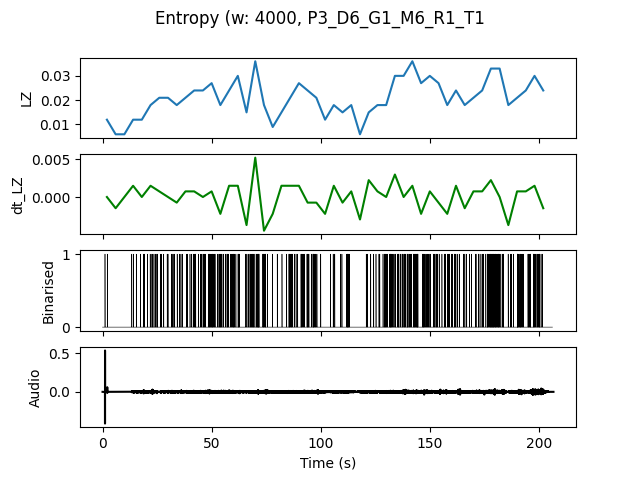

Data behind this chart, as committed beside it:
, t0, LZ, dt_LZ, IOI
0.0, 0.0, 0.01197, 0.0, 2.0
4.0, 4.0, 0.005983, -0.001496, 0.0
8.0, 8.0, 0.005983, 0.0, 0.0
12.0, 12.0, 0.01197, 0.001496, 1.333
16.0, 16.0, 0.01197, 0.0, 1.333
20.0, 20.0, 0.01795, 0.001496, 0.8
24.0, 24.0, 0.02094, 0.0007479, 0.8
28.0, 28.0, 0.02094, 0.0, 0.8
32.0, 32.0, 0.01795, -0.0007479, 1.0
36.0, 36.0, 0.02094, 0.0007479, 1.0
40.0, 40.0, 0.02393, 0.0007479, 0.6667
44.0, 44.0, 0.02393, 0.0, 0.5714
48.0, 48.0, 0.02692, 0.0007479, 0.4
52.0, 52.0, 0.01795, -0.002244, 0.5714
56.0, 56.0, 0.02393, 0.001496, 0.5714
60.0, 60.0, 0.02991, 0.001496, 0.5714
64.0, 64.0, 0.01496, -0.003739, 1.0
68.0, 68.0, 0.0359, 0.005235, 0.3333
72.0, 72.0, 0.01795, -0.004487, 0.5714
76.0, 76.0, 0.008974, -0.002244, 4.0
80.0, 80.0, 0.01496, 0.001496, 2.0
84.0, 84.0, 0.02094, 0.001496, 0.5714
88.0, 88.0, 0.02692, 0.001496, 0.6667
92.0, 92.0, 0.02393, -0.0007479, 0.5714
96.0, 96.0, 0.02094, -0.0007479, 0.6667
100.0, 100.0, 0.01197, -0.002244, 4.0
104.0, 104.0, 0.01795, 0.001496, 1.333
108.0, 108.0, 0.01496, -0.0007479, 1.333
112.0, 112.0, 0.01795, 0.0007479, 0.8
116.0, 116.0, 0.005983, -0.002991, 0.0
120.0, 120.0, 0.01496, 0.002244, 1.333
124.0, 124.0, 0.01795, 0.0007479, 1.0
128.0, 128.0, 0.01795, 0.0, 0.5714
132.0, 132.0, 0.02991, 0.002991, 0.4444
136.0, 136.0, 0.02991, 0.0, 0.5
140.0, 140.0, 0.0359, 0.001496, 0.3636
144.0, 144.0, 0.02692, -0.002244, 0.5
148.0, 148.0, 0.02991, 0.0007479, 0.6667
152.0, 152.0, 0.02692, -0.0007479, 0.5714
156.0, 156.0, 0.01795, -0.002244, 0.6667
160.0, 160.0, 0.02393, 0.001496, 0.5714
164.0, 164.0, 0.01795, -0.001496, 1.0
168.0, 168.0, 0.02094, 0.0007479, 1.0
172.0, 172.0, 0.02393, 0.0007479, 0.6667
176.0, 176.0, 0.03291, 0.002244, 0.3333
180.0, 180.0, 0.03291, 0.0, 0.3636
184.0, 184.0, 0.01795, -0.003739, 1.0
188.0, 188.0, 0.02094, 0.0007479, 0.6667
192.0, 192.0, 0.02393, 0.0007479, 0.5714
196.0, 196.0, 0.02991, 0.001496, 0.4444
200.0, 200.0, 0.02393, -0.001496, 0.8
